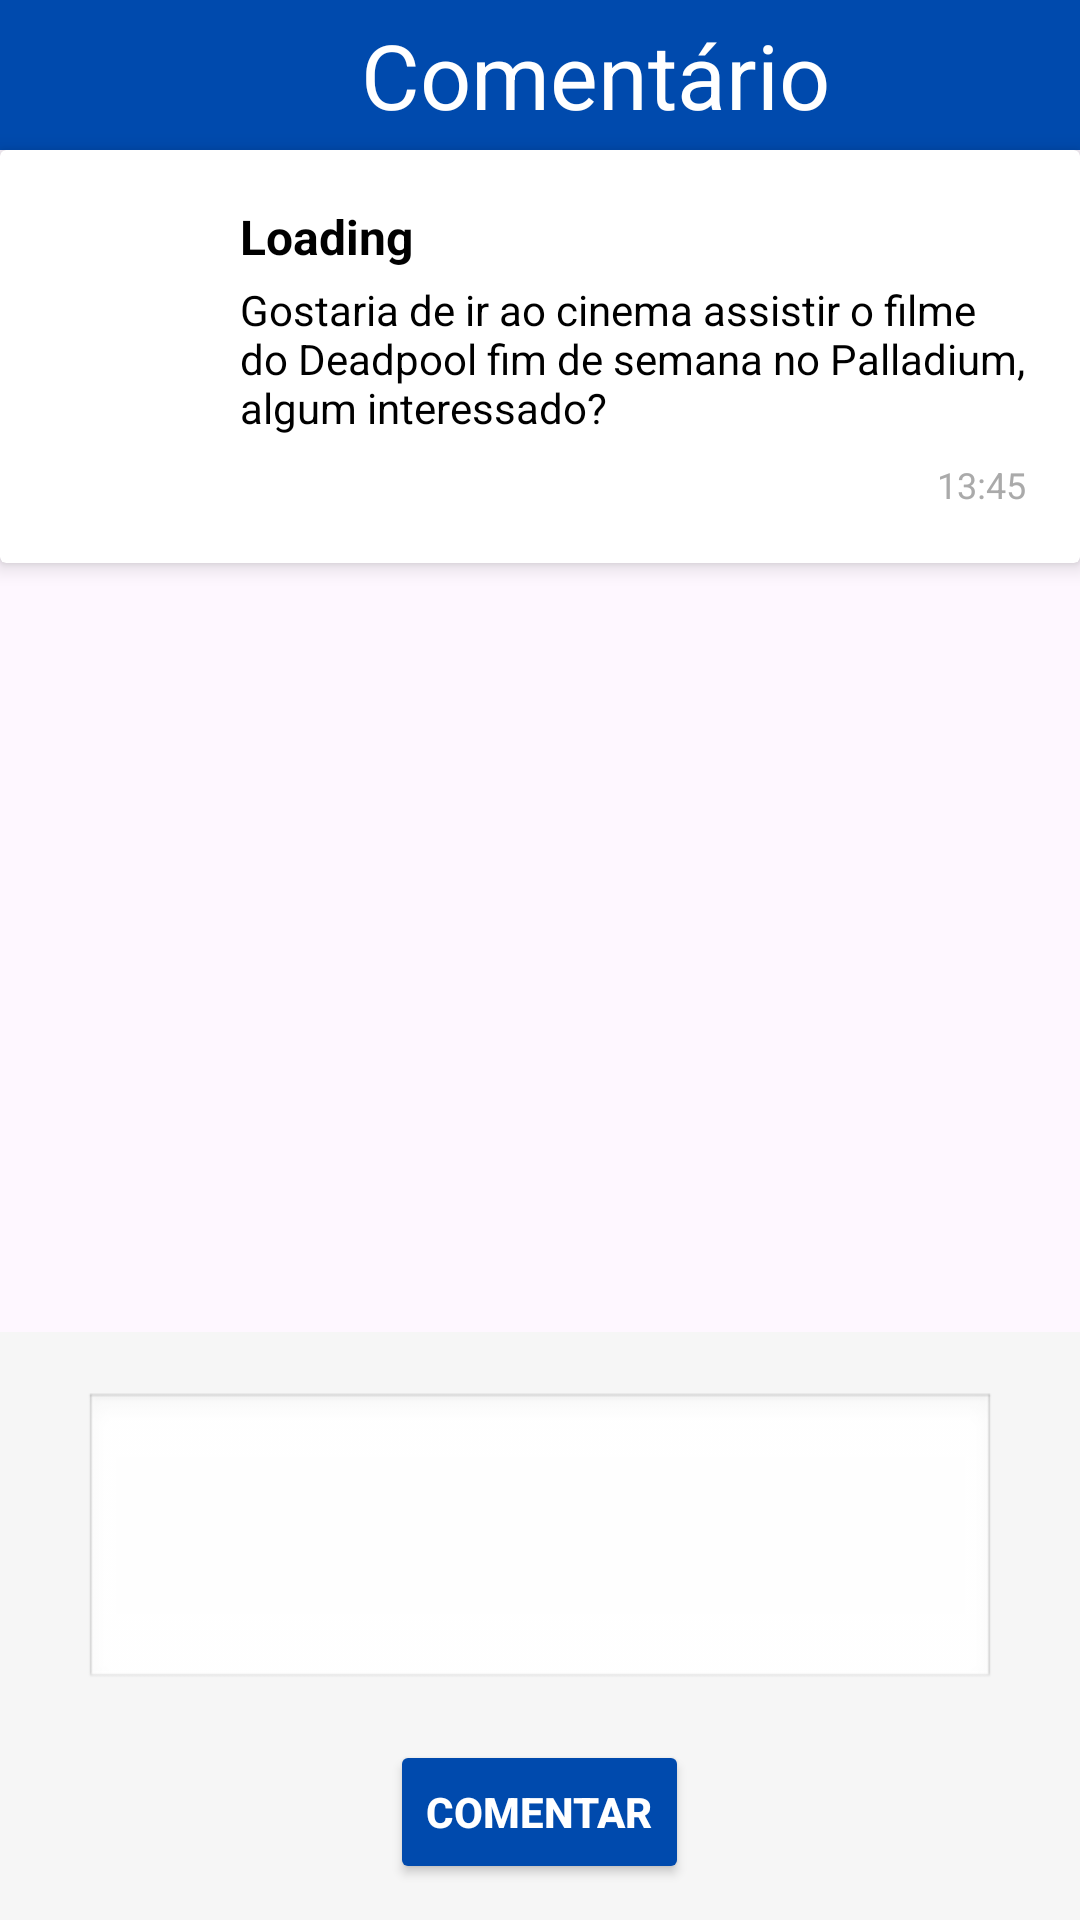

This screen was rendered from an Android layout file. Write that file and the resources it references.
<!-- AndroidManifest.xml: application theme Theme.PrototipoPasseios -->
<!-- res/layout/fragment_controller_comentario_passeio_evento.xml -->
<?xml version="1.0" encoding="utf-8"?>
<LinearLayout xmlns:android="http://schemas.android.com/apk/res/android"
    xmlns:tools="http://schemas.android.com/tools"
    android:layout_width="match_parent"
    android:layout_height="match_parent"
    xmlns:app="http://schemas.android.com/apk/res-auto"
    android:orientation="vertical"
    tools:context=".controller.ControllerComentarioPasseioEvento">

    <LinearLayout
        android:layout_width="match_parent"
        android:layout_height="50sp"
        android:background="#004AAD"
        android:paddingTop="0sp"

        >
        <TextView
            android:layout_width="0dp"
            android:layout_height="match_parent"
            android:layout_weight="1"
            android:paddingLeft="47dp"
            android:gravity="center"
            android:text="Comentário"
            android:textSize="30sp"
            android:textColor="@color/white">

        </TextView>
        <ImageView
            android:id="@+id/iVReticenciaBarraPasseioEvento"
            android:layout_width="wrap_content"
            android:layout_height="wrap_content"
            android:layout_gravity="center_vertical|end"
            android:paddingEnd="10dp"
            android:src="@drawable/baseline_more_vert"
            app:tint="@android:color/white" />
    </LinearLayout>
    <androidx.cardview.widget.CardView
        xmlns:android="http://schemas.android.com/apk/res/android"
        xmlns:app="http://schemas.android.com/apk/res-auto"
        android:layout_width="match_parent"
        android:layout_height="wrap_content"
        android:layout_marginBottom="6dp"
        app:cardElevation="4dp">
        <TableLayout
            android:layout_width="match_parent"
            android:layout_height="wrap_content"
            android:padding="18dp">

            
            <TableRow
                android:layout_width="match_parent"
                android:layout_height="wrap_content">

                
                <androidx.cardview.widget.CardView
                    android:layout_width="50dp"
                    android:layout_height="50dp"
                    app:cardCornerRadius="50dp"
                    app:cardElevation="0dp">

                    <ImageView
                        android:id="@+id/ivPerfilPasseioEvento"
                        android:layout_width="match_parent"
                        android:layout_height="match_parent"
                        android:scaleType="centerCrop"
                        android:src="@drawable/baseline_account_circle_24" />
                </androidx.cardview.widget.CardView>

                
                <LinearLayout
                    android:layout_width="0dp"
                    android:layout_height="wrap_content"
                    android:layout_marginStart="12dp"
                    android:layout_weight="1"
                    android:orientation="vertical">

                    <TextView
                        android:id="@+id/tvNomePerfilPasseioEvento"
                        android:layout_width="wrap_content"
                        android:layout_height="wrap_content"
                        android:text="Loading"
                        android:textStyle="bold"
                        android:textSize="16sp"
                        android:textColor="@android:color/black" />

                    <TextView
                        android:id="@+id/tvDescricaoPasseioEvento"
                        android:layout_width="wrap_content"
                        android:layout_height="wrap_content"
                        android:layout_marginTop="4dp"
                        android:text="Gostaria de ir ao cinema assistir o filme do Deadpool fim de semana no Palladium, algum interessado?"
                        android:textSize="14sp"
                        android:textColor="@android:color/black" />
                </LinearLayout>
            </TableRow>


            
            <TableRow
                android:layout_width="match_parent"
                android:layout_height="wrap_content"
                android:layout_marginTop="8dp">

                


                
                <View
                    android:layout_width="0dp"
                    android:layout_height="1dp"
                    android:layout_weight="1" />

                
                <TextView
                    android:id="@+id/tVHorarioComentarioPasseioEvento"
                    android:layout_width="wrap_content"
                    android:layout_height="wrap_content"
                    android:text="13:45"
                    android:textSize="12sp"
                    android:textColor="@android:color/darker_gray" />
            </TableRow>
        </TableLayout>
    </androidx.cardview.widget.CardView>
    <androidx.recyclerview.widget.RecyclerView
        android:id="@+id/ComentarioPasseioEventoRV"
        android:layout_width="match_parent"
        android:layout_height="0dp"
        android:layout_weight="1"
        android:paddingBottom="10dp"
        android:clipToPadding="false"
        tools:itemCount="2"
        tools:listitem="@layout/list_item_comentario_comunidade"
        />
    <LinearLayout
        android:layout_width="match_parent"
        android:layout_height="wrap_content"
        android:orientation="vertical"
        android:layout_marginBottom="0dp"
        android:padding="12dp"
        android:background="#F6F6F6">


        
        <EditText
            android:id="@+id/etComentarioPasseioEvento"
            android:layout_width="match_parent"
            android:layout_height="100dp"
            android:layout_marginHorizontal="16dp"
            android:layout_marginVertical="8dp"
            android:background="@android:drawable/edit_text"
            android:gravity="top"
            android:padding="8dp"
            android:inputType="textMultiLine" />

        
        <Button
            android:id="@+id/btnCriarComentarioPasseioEvento"
            android:layout_width="wrap_content"
            android:layout_height="wrap_content"
            android:layout_marginTop="8dp"
            android:backgroundTint="#004AAD"
            android:layout_gravity="center"
            android:text="Comentar"
            android:textColor="@color/white"
            android:textStyle="bold" />
    </LinearLayout>

</LinearLayout>
<!-- res/layout/list_item_comentario_comunidade.xml (included above) -->
<?xml version="1.0" encoding="utf-8"?>
<LinearLayout xmlns:android="http://schemas.android.com/apk/res/android"
    android:layout_width="match_parent"
    android:layout_height="wrap_content"
    xmlns:app="http://schemas.android.com/apk/res-auto">
    <TableLayout
        android:layout_width="match_parent"
        android:layout_height="wrap_content"
        android:paddingHorizontal="18dp"
        android:paddingVertical="8dp">

        
        <TableRow
            android:layout_width="match_parent"
            android:layout_height="wrap_content"
            android:gravity="center_vertical">

            
            <androidx.cardview.widget.CardView
                android:layout_width="50dp"
                android:layout_height="50dp"
                app:cardCornerRadius="50dp"
                app:cardElevation="0dp">

                <ImageView
                    android:id="@+id/iVPerfilComentario"
                    android:layout_width="match_parent"
                    android:layout_height="match_parent"
                    android:scaleType="centerCrop"
                    android:src="@drawable/baseline_account_circle_24" />
            </androidx.cardview.widget.CardView>

            
            <LinearLayout
                android:layout_width="0dp"
                android:layout_height="wrap_content"
                android:layout_marginStart="12dp"
                android:layout_weight="1"
                android:orientation="vertical">

                <TableRow
                    android:layout_width="match_parent"
                    android:layout_height="wrap_content"
                    android:gravity="center_vertical">

                    <TextView
                        android:id="@+id/tVNomePerfilComentario"
                        android:layout_width="0dp"
                        android:layout_height="wrap_content"
                        android:layout_weight="1"
                        android:text="Loading"
                        android:textStyle="bold"
                        android:textSize="16sp"
                        android:textColor="@android:color/black" />

                    <ImageView
                        android:id="@+id/iVReticenciaComentario"
                        android:layout_width="wrap_content"
                        android:layout_height="wrap_content"
                        android:layout_marginStart="8dp"
                        android:src="@drawable/baseline_more_vert_24" />
                </TableRow>

                <TextView
                    android:id="@+id/tVDescricaoComentario"
                    android:layout_width="wrap_content"
                    android:layout_height="wrap_content"
                    android:layout_marginTop="4dp"
                    android:text="Loading"
                    android:textSize="14sp"
                    android:textColor="@android:color/black" />
            </LinearLayout>
        </TableRow>

        
        <TableRow
            android:layout_width="match_parent"
            android:layout_height="wrap_content"
            android:layout_marginTop="8dp">

            
            <View
                android:layout_width="0dp"
                android:layout_height="1dp"
                android:layout_weight="1" />

            <TextView
                android:id="@+id/tVHorarioComentario"
                android:layout_width="wrap_content"
                android:layout_height="wrap_content"
                android:text="13:45"
                android:textSize="12sp"
                android:textColor="@android:color/darker_gray" />
        </TableRow>

        <View
            android:layout_width="match_parent"
            android:layout_height="1dp"
            android:layout_marginTop="10dp"
            android:background="@android:color/darker_gray" />
    </TableLayout>


</LinearLayout>
<!-- resources referenced by this layout -->
<resources>
  <style name="Theme.PrototipoPasseios" parent="Base.Theme.PrototipoPasseios" />
  <style name="Base.Theme.PrototipoPasseios" parent="Theme.Material3.DayNight.NoActionBar">
          
          
      </style>
  <!-- not gathered from this repository: default colours our renderer supplied (Android Studio template values) -->
  <color name="white">#FFFFFFFF</color>
</resources>
